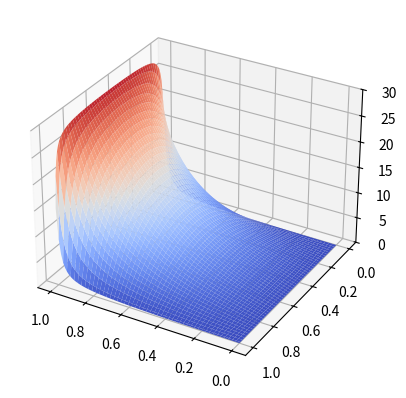

Write the Python code that produced this figure.
# -*- coding: utf-8 -*-
"""
Poisson solver, including with and without reaction, with either Neumann or Dirichlet boundary conditions
Created on Fri Aug 27 13:36:35 2021

[redacted]
"""

## import the necesarry libraries
from matplotlib import pyplot as plt
import numpy as np
from scipy.sparse import linalg as sla
from scipy.sparse import dok_matrix
from scipy.sparse import csr_matrix


## define functions

def matrix_construct(n, bound_val, diff_coef, dx, bound_type):
    ''' constructs the coefficient matrix A and condition vector b to solve the poisson equation, based on user-provided conditions
    Input: matrix size, boundary conditions, sources (value and source location), diffusion coefficient, domain size
    The matrix is constructed sparse. Additionally, grid vectors for plotting are initialized''' 

    # initialize matrix
    A = dok_matrix((n*n,n*n), dtype=float)   # output matrix A
    b = np.zeros(n*n)                        # output boundary b
    
    co = diff_coeff/(dx*dx)                  # recurring term - required for later dynamic
    
    # the loop below is used to fill the coefficient matrix 
    # the coefficient is dimensionless, which means the problem is solved in mol/m3
    for i in range(n):                       # fill row-per-row
        for j in range(n):                   # fill entries in row
            c = i*n+j                        # define gridcell number 
            A[c,c] = 4*co                       # if cell is on the diagonal, add inflow from 4 neighbours 
            
            if j!= 0:
                A[c,c-1] = -1*co               # outflow of left neighbour  , unless it's a boundary cell. 
            
            if j!= n-1:
               A[c,c+1] = -1*co                # outflow from right neighbour  , unless it's a boundary cell. 
            
            if i!= 0:
                A[c,c-n] = -1*co               # outflow of top neighbour   , unless it's a boundary cell. 
                
            if i!= n-1:
               A[c,c+n] = -1*co                # outflow of bottom neighbour, unless it's a boundary cell. 
            
            if bound_type == 1:             
                # If the boundary type = 1 we use a NEUMANN BOUNDARY
                # if the node is on a boundary, fixed value boundary conditions are set. This means:
                # an extra subtraction from the gridcell opposite of the ghostcell
                # addition of the source term in the b-vector
                # the equations are mol/m3:  bound_val [mol/m^2/s] * dx [m] / m^2 s = mol/m3 = OK
                if j == 0:                     # if on the left boundary... 
                    A[c,c+1] = -2*co
                    b[c] += 2*bound_val[0]/dx
                if j == n-1:                  # if on the right boundary... 
                    A[c,c-1] = -2*co
                    b[c] += 2*bound_val[1]/dx         
                if i == 0:                    # if on the top boundary...
                    A[c,c+n] = -2*co
                    b[c] += 2*bound_val[2]/dx
                if i == n-1:                  # if on the bottom boundary...
                    A[c,c-n] = -2*co
                    b[c] += 2*bound_val[3]/dx
            else:
                # Otherwise a DIRICHLET boundary is used 
                # if the node is on a boundary, fixed value boundary conditions are set. This means:
                # all non-diagonal entries in that row are 0 
                # the diagonal entry in that row is 1 (1 * Cn = FixedBoundaryValue)
                # the value of b for that entry is equal to the boundary value
                if j == 0:                     # if on the left boundary... 
                    #A[c,:] = 0
                    A[c,c+1] = -1*co
                    b[c] = co*bound_val[0]
                elif j == n-1:                  # if on the right boundary... 
                    #A[c,:] = 0
                    A[c,c-1] = -1*co
                    b[c] = co*bound_val[1]                
                elif i == 0:                    # if on the top boundary...
                   # A[c,:] = 0
                    A[c,c+n] = -1*co
                    b[c] = co*bound_val[2]
                elif i == n-1:                  # if on the bottom boundary...
                    #A[c,:] = 0
                    A[c,n] = -1*co
                    b[c] = co*bound_val[3]
                

                
    print("done fill")
    A = csr_matrix(A)  # CSR format needed for sparse-solve
    return(A,b)
    
def add_sources_firstorder(n, A, source_val):
    ''' adds source terms for 1th order reaction to the appropriate locations in coefficent matrix A'''
    
    for c in range(n*n):                       # fill row-per-row
        A[c,c] = A[c,c] - source_val   # source coeff = source val * dx^2 / diff. coeff  
    return(A)



## define process input parameters
# Units are currently assumed for molar concentration solved. 
# if the solver is used for temperature problems, account for units accordingly
grid_n = 100                                  # grid resolution in 1 direction (the domain size is n*n)
domain_size = 1                              # physical size of the domain (1D, m)
bound_type = bool(0)                         # if 1, Neumann, if 0, Dirichlet
source_switch = bool(1)                      # if 1, sources are added. Otherwise, no source for you.
bound_val = np.array([0, 30, 0, 0])          # boundary values: left, right, top, bottom (if Neumann: mol/m2/s. If Dirichlet: mol/m3)
source_value = 0                             # scalar value for source term = Cx * qs = 5e3 (g/m^3) * 5E-7 mol/g/s  (mol/m3/s)
diff_coeff  = 0.1                             # diffusion coefficient (m^2/s)

# Calculate parameters from inputs
dx = domain_size/(grid_n-1)                  # grid spacing [m]

# Cnstruct the coefficient matrix
(coeffmat, boundvec) = matrix_construct(grid_n, bound_val, diff_coeff, dx, bound_type)

# add sources (if specified)
if source_switch:
    (coeffmat) = add_sources_firstorder(grid_n, coeffmat,source_value)

# solve the system with spsolve
XB = sla.spsolve(coeffmat, boundvec)

# for the surface plot we need 2D-representation of the data
xvec = yvec = np.linspace(0,domain_size,grid_n) # set linear range of points

X,Y = np.meshgrid(xvec,yvec)   #create 2D grids for X and Y coordinates of all oints
Z= np.reshape(XB,(grid_n,grid_n)) # reshape the data into a 2D grid too

# make a fancy plot
fig = plt.figure()
ax = fig.add_subplot(111, projection='3d')
ax.azim -= 180
ax.plot_surface(X,Y,Z, vmin = 0, vmax = 30, cmap = 'coolwarm')
ax.set_zlim(0, 30)
